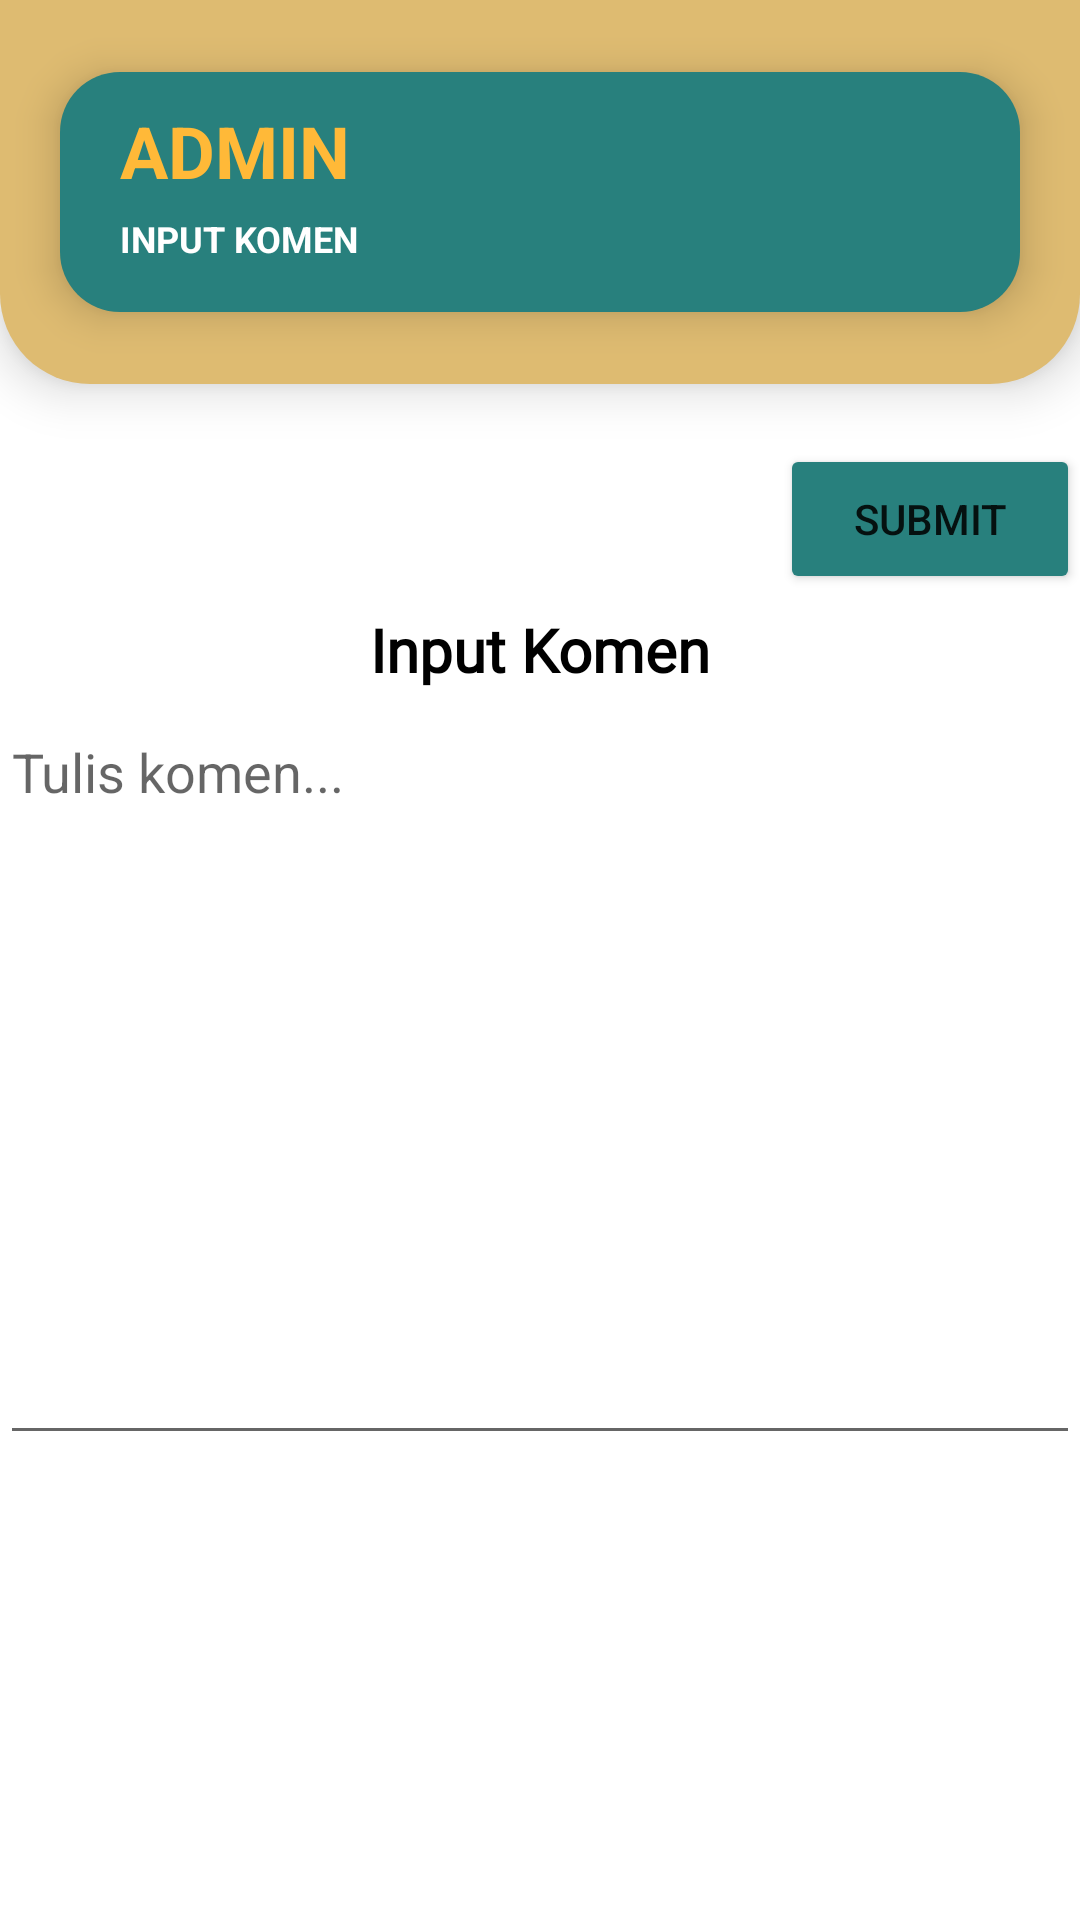

Android layout source for this screen:
<!-- AndroidManifest.xml: application theme Theme.APLIKASIPENJURIANQCCSS -->
<!-- res/layout/activity_input_komen.xml -->
<?xml version="1.0" encoding="utf-8"?>
<LinearLayout xmlns:android="http://schemas.android.com/apk/res/android"
    xmlns:app="http://schemas.android.com/apk/res-auto"
    xmlns:tools="http://schemas.android.com/tools"
    android:layout_width="match_parent"
    android:layout_height="match_parent"
    android:orientation="vertical"
    tools:context=".input_komen">

    <LinearLayout
        android:layout_width="match_parent"
        android:layout_height="match_parent"
        android:layout_weight="4"
        android:elevation="10dp"
        android:background="@drawable/shape_2"
        >

        <RelativeLayout
            android:layout_width="match_parent"
            android:layout_height="wrap_content"
            android:background="@drawable/shape_5"
            android:elevation="8dp"
            android:layout_gravity="center"
            android:layout_marginRight="20dp"
            android:layout_marginLeft="20dp"
            >

            <TextView
                android:id="@+id/teks_admin6"
                android:layout_width="wrap_content"
                android:layout_height="wrap_content"
                android:layout_marginLeft="20dp"
                android:layout_marginTop="10dp"
                android:text="ADMIN"
                android:textColor="#ffb938"
                android:textSize="24sp"
                android:textStyle="bold"></TextView>

            <TextView
                android:id="@+id/teks_2"
                android:layout_width="wrap_content"
                android:layout_height="wrap_content"
                android:layout_below="@id/teks_admin6"
                android:layout_marginLeft="20dp"
                android:layout_marginTop="5dp"
                android:text="INPUT KOMEN"
                android:textColor="#FFFFFF"
                android:textSize="12sp"
                android:textStyle="bold"></TextView>

            <ImageView
                android:layout_width="60dp"
                android:layout_height="80dp"
                android:layout_alignParentRight="true"
                android:layout_marginRight="20dp"
                android:src="@drawable/user_128"></ImageView>

        </RelativeLayout>

    </LinearLayout>

    <ScrollView
        android:layout_width="match_parent"
        android:layout_height="match_parent"
        android:layout_weight="1"
        >

    <LinearLayout
        android:layout_width="match_parent"
        android:layout_height="match_parent"
        android:orientation="vertical"
        android:layout_marginTop="20dp">

        <Button
            android:layout_width="100dp"
            android:layout_height="50dp"
            android:text="SUBMIT"
            android:id="@+id/tmbl_input"
            android:onClick="input_database"
            android:backgroundTint="#28807D"
            android:layout_gravity="right"
            >
        </Button>

        <TextView
            android:layout_width="match_parent"
            android:layout_height="wrap_content"
            android:layout_margin="5dp"
            android:fontFamily="@font/roboto_thin"
            android:gravity="center_horizontal"
            android:text="Input Komen"
            android:textColor="#000000"
            android:textSize="20sp"
            android:textStyle="bold"></TextView>

        <EditText
            android:id="@+id/teks_komen"
            android:layout_width="match_parent"
            android:layout_height="250dp"
            android:hint="Tulis komen..."
            android:gravity="start"
            >
        </EditText>

    </LinearLayout>
    </ScrollView>

</LinearLayout>
<!-- resources referenced by this layout -->
<resources>
  <!-- drawable shape_2 (drawable) -->
  <?xml version="1.0" encoding="utf-8"?>
  <selector xmlns:android="http://schemas.android.com/apk/res/android">
  <item>
      <shape android:shape="rectangle">
          <solid android:color="#DEBB71"></solid>
          <corners android:bottomLeftRadius="30dp"
              android:bottomRightRadius="30dp"
              ></corners>
      </shape>
  </item>
  </selector>
  <!-- drawable shape_5 (drawable) -->
  <?xml version="1.0" encoding="utf-8"?>
  <selector xmlns:android="http://schemas.android.com/apk/res/android">
      <item>
          <shape android:shape="rectangle">
              <solid android:color="#28807D"></solid>
              <corners android:radius="20dp"
                  ></corners>
          </shape>
      </item>
  </selector>
  <style name="Theme.APLIKASIPENJURIANQCCSS" parent="Theme.MaterialComponents.DayNight.NoActionBar">
          
          <item name="colorPrimary">@color/purple_500</item>
          <item name="colorPrimaryVariant">@color/purple_700</item>
          <item name="colorOnPrimary">@color/white</item>
          
          <item name="colorSecondary">@color/teal_200</item>
          <item name="colorSecondaryVariant">@color/teal_700</item>
          <item name="colorOnSecondary">@color/black</item>
          
          <item name="android:statusBarColor" tools:targetApi="l">?attr/colorPrimaryVariant</item>
          
      </style>
  <!-- not gathered from this repository: default colours our renderer supplied (Android Studio template values) -->
  <color name="purple_500">#FF6200EE</color>
  <color name="purple_700">#FF3700B3</color>
  <color name="teal_200">#FF03DAC5</color>
  <color name="teal_700">#FF018786</color>
  <color name="black">#FF000000</color>
  <color name="white">#FFFFFFFF</color>
</resources>
